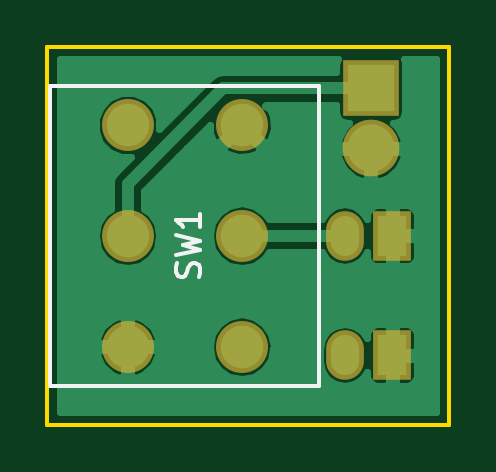
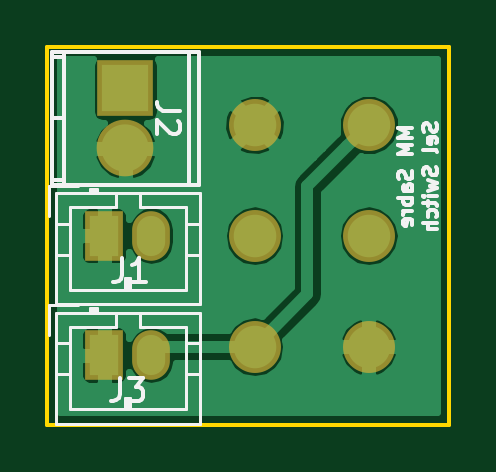
Circuit board: 9 layer files. Board 17.0 x 16.0 mm.
- bottom_copper: SW_SEL_JZ-B.Cu.gbl (17422 bytes)
- bottom_mask: SW_SEL_JZ-B.Mask.gbs (783 bytes)
- paste: SW_SEL_JZ-B.Paste.gbp (264 bytes)
- bottom_silk: SW_SEL_JZ-B.SilkS.gbo (8968 bytes)
- outline: SW_SEL_JZ-Edge.Cuts.gko (489 bytes)
- top_copper: SW_SEL_JZ-F.Cu.gtl (16522 bytes)
- top_mask: SW_SEL_JZ-F.Mask.gts (783 bytes)
- paste: SW_SEL_JZ-F.Paste.gtp (264 bytes)
- top_silk: SW_SEL_JZ-F.SilkS.gto (1289 bytes)

=== bottom_copper: SW_SEL_JZ-B.Cu.gbl (17422 bytes, source omitted) ===
=== bottom_mask: SW_SEL_JZ-B.Mask.gbs ===
G04 #@! TF.FileFunction,Soldermask,Bot*
%FSLAX46Y46*%
G04 Gerber Fmt 4.6, Leading zero omitted, Abs format (unit mm)*
G04 Created by KiCad (PCBNEW 4.0.7) date 06/06/18 08:15:27*
%MOMM*%
%LPD*%
G01*
G04 APERTURE LIST*
%ADD10C,0.100000*%
%ADD11O,2.200000X2.200000*%
%ADD12C,2.200000*%
%ADD13R,1.600000X2.100000*%
%ADD14O,1.600000X2.100000*%
%ADD15O,2.398980X2.398980*%
%ADD16R,2.398980X2.398980*%
G04 APERTURE END LIST*
D10*
D11*
X140400000Y-90000000D03*
D12*
X140400000Y-85300000D03*
D11*
X140400000Y-94700000D03*
D12*
X145230000Y-85300000D03*
D11*
X145230000Y-90000000D03*
X145230000Y-94700000D03*
D13*
X151600000Y-90000000D03*
D14*
X149600000Y-90000000D03*
D13*
X151600000Y-95050000D03*
D14*
X149600000Y-95050000D03*
D15*
X150700000Y-86300000D03*
D16*
X150700000Y-83760000D03*
M02*

=== paste: SW_SEL_JZ-B.Paste.gbp ===
G04 #@! TF.FileFunction,Paste,Bot*
%FSLAX46Y46*%
G04 Gerber Fmt 4.6, Leading zero omitted, Abs format (unit mm)*
G04 Created by KiCad (PCBNEW 4.0.7) date 06/06/18 08:15:27*
%MOMM*%
%LPD*%
G01*
G04 APERTURE LIST*
%ADD10C,0.100000*%
G04 APERTURE END LIST*
D10*
M02*

=== bottom_silk: SW_SEL_JZ-B.SilkS.gbo (8968 bytes, source omitted) ===
=== outline: SW_SEL_JZ-Edge.Cuts.gko ===
G04 #@! TF.FileFunction,Profile,NP*
%FSLAX46Y46*%
G04 Gerber Fmt 4.6, Leading zero omitted, Abs format (unit mm)*
G04 Created by KiCad (PCBNEW 4.0.7) date 06/06/18 08:15:27*
%MOMM*%
%LPD*%
G01*
G04 APERTURE LIST*
%ADD10C,0.100000*%
%ADD11C,0.150000*%
G04 APERTURE END LIST*
D10*
D11*
X154000000Y-98000000D02*
X137000000Y-98000000D01*
X154000000Y-82000000D02*
X154000000Y-98000000D01*
X137000000Y-82000000D02*
X154000000Y-82000000D01*
X137000000Y-98000000D02*
X137000000Y-82000000D01*
M02*

=== top_copper: SW_SEL_JZ-F.Cu.gtl (16522 bytes, source omitted) ===
=== top_mask: SW_SEL_JZ-F.Mask.gts ===
G04 #@! TF.FileFunction,Soldermask,Top*
%FSLAX46Y46*%
G04 Gerber Fmt 4.6, Leading zero omitted, Abs format (unit mm)*
G04 Created by KiCad (PCBNEW 4.0.7) date 06/06/18 08:15:27*
%MOMM*%
%LPD*%
G01*
G04 APERTURE LIST*
%ADD10C,0.100000*%
%ADD11O,2.200000X2.200000*%
%ADD12C,2.200000*%
%ADD13R,1.600000X2.100000*%
%ADD14O,1.600000X2.100000*%
%ADD15O,2.398980X2.398980*%
%ADD16R,2.398980X2.398980*%
G04 APERTURE END LIST*
D10*
D11*
X140400000Y-90000000D03*
D12*
X140400000Y-85300000D03*
D11*
X140400000Y-94700000D03*
D12*
X145230000Y-85300000D03*
D11*
X145230000Y-90000000D03*
X145230000Y-94700000D03*
D13*
X151600000Y-90000000D03*
D14*
X149600000Y-90000000D03*
D13*
X151600000Y-95050000D03*
D14*
X149600000Y-95050000D03*
D15*
X150700000Y-86300000D03*
D16*
X150700000Y-83760000D03*
M02*

=== paste: SW_SEL_JZ-F.Paste.gtp ===
G04 #@! TF.FileFunction,Paste,Top*
%FSLAX46Y46*%
G04 Gerber Fmt 4.6, Leading zero omitted, Abs format (unit mm)*
G04 Created by KiCad (PCBNEW 4.0.7) date 06/06/18 08:15:27*
%MOMM*%
%LPD*%
G01*
G04 APERTURE LIST*
%ADD10C,0.100000*%
G04 APERTURE END LIST*
D10*
M02*

=== top_silk: SW_SEL_JZ-F.SilkS.gto ===
G04 #@! TF.FileFunction,Legend,Top*
%FSLAX46Y46*%
G04 Gerber Fmt 4.6, Leading zero omitted, Abs format (unit mm)*
G04 Created by KiCad (PCBNEW 4.0.7) date 06/06/18 08:15:27*
%MOMM*%
%LPD*%
G01*
G04 APERTURE LIST*
%ADD10C,0.100000*%
%ADD11C,0.150000*%
G04 APERTURE END LIST*
D10*
D11*
X137100000Y-83650000D02*
X137100000Y-96350000D01*
X137100000Y-96350000D02*
X148500000Y-96350000D01*
X148500000Y-96350000D02*
X148500000Y-83650000D01*
X148500000Y-83650000D02*
X137100000Y-83650000D01*
X143404762Y-91733333D02*
X143452381Y-91590476D01*
X143452381Y-91352380D01*
X143404762Y-91257142D01*
X143357143Y-91209523D01*
X143261905Y-91161904D01*
X143166667Y-91161904D01*
X143071429Y-91209523D01*
X143023810Y-91257142D01*
X142976190Y-91352380D01*
X142928571Y-91542857D01*
X142880952Y-91638095D01*
X142833333Y-91685714D01*
X142738095Y-91733333D01*
X142642857Y-91733333D01*
X142547619Y-91685714D01*
X142500000Y-91638095D01*
X142452381Y-91542857D01*
X142452381Y-91304761D01*
X142500000Y-91161904D01*
X142452381Y-90828571D02*
X143452381Y-90590476D01*
X142738095Y-90399999D01*
X143452381Y-90209523D01*
X142452381Y-89971428D01*
X143452381Y-89066666D02*
X143452381Y-89638095D01*
X143452381Y-89352381D02*
X142452381Y-89352381D01*
X142595238Y-89447619D01*
X142690476Y-89542857D01*
X142738095Y-89638095D01*
M02*

